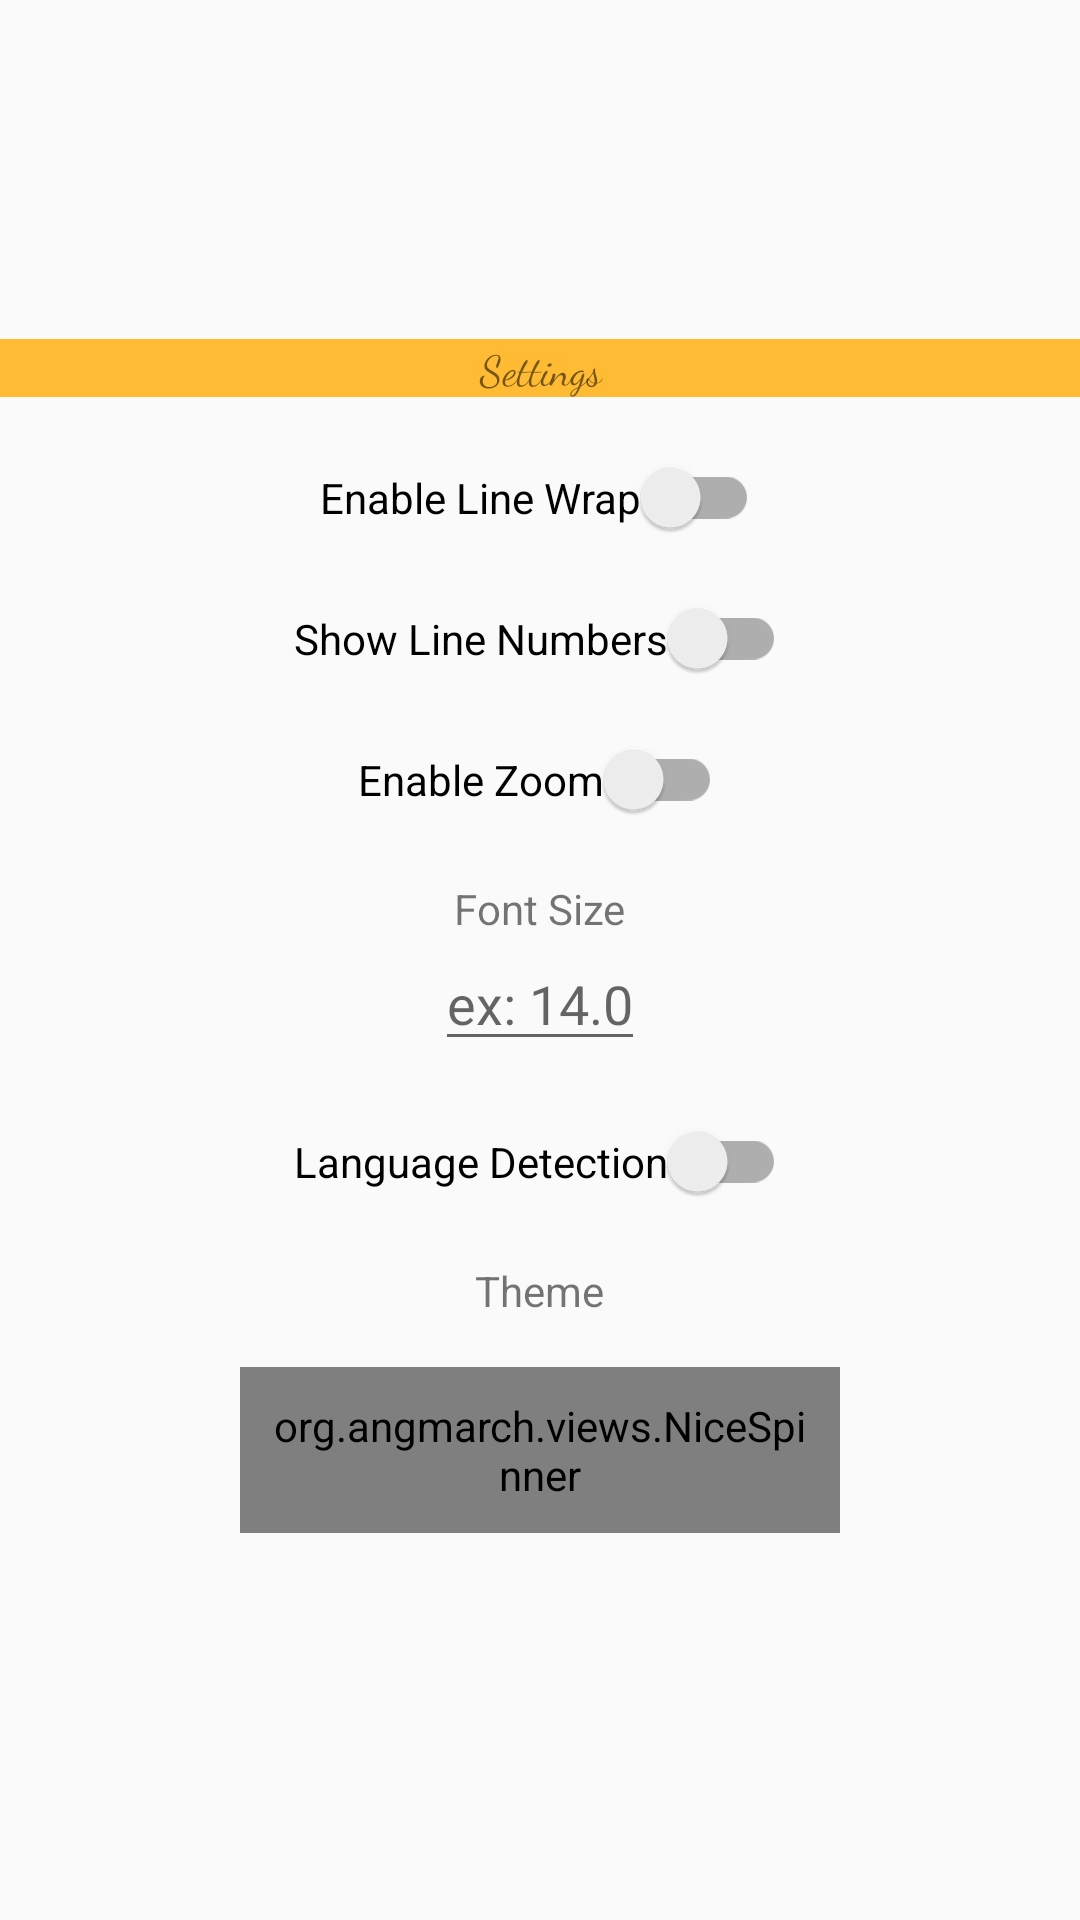

Write the Android layout XML for this screen, with the resource values it uses.
<!-- AndroidManifest.xml: application theme Theme.AppCompat.Light.NoActionBar -->
<!-- res/layout/dialog_settings.xml -->
<ScrollView xmlns:android="http://schemas.android.com/apk/res/android" xmlns:app="http://schemas.android.com/apk/res-auto"
            android:orientation="vertical"
            android:layout_width="match_parent"
            android:layout_height="wrap_content">

    <LinearLayout
            android:orientation="vertical"
            android:layout_gravity="center"
            android:gravity="center"
            android:layout_width="match_parent"
            android:layout_height="wrap_content">

        <TextView
                android:layout_gravity="center"
                android:gravity="center"
                android:layout_width="match_parent"
                android:layout_height="wrap_content"
                android:scaleType="center"
                android:textSize="@dimen/med_text"
                android:text="@string/settings"
                android:fontFamily="cursive"
                android:background="#FFFFBB33"
                android:contentDescription="@string/app_name"/>


        <android.support.v7.widget.SwitchCompat
                android:id="@+id/wrapSwitch"
                android:layout_width="wrap_content"
                android:layout_height="wrap_content"
                style="@style/settingItem"
                android:text="@string/enable_line_wrap"/>


        <android.support.v7.widget.SwitchCompat
                android:id="@+id/lineSwitch"
                android:layout_width="wrap_content"
                android:layout_height="wrap_content"
                style="@style/settingItem"
                android:text="@string/show_line_numbers"/>

        <android.support.v7.widget.SwitchCompat
                android:id="@+id/zoomSwitch"
                android:layout_width="wrap_content"
                android:layout_height="wrap_content"
                style="@style/settingItem"
                android:text="@string/enable_zoom"/>

        <TextView
                android:text="@string/font_size"
                android:id="@+id/fontSizeTextView"
                style="@style/settingItem"
                android:layout_width="wrap_content"
                android:layout_height="wrap_content"/>

        <EditText
                android:inputType="numberDecimal"
                android:hint="ex: 14.0"
                android:id="@+id/fontSizeText"
                android:layout_width="wrap_content"
                android:layout_height="wrap_content"/>


        <android.support.v7.widget.SwitchCompat
                android:id="@+id/languageSwitch"
                android:layout_width="wrap_content"
                android:layout_height="wrap_content"
                style="@style/settingItem"
                android:text="@string/language_detection"/>

        <org.angmarch.views.NiceSpinner
                android:visibility="gone"
                android:id="@+id/languageSpinner"
                android:paddingStart="10dp"
                android:paddingEnd="10dp"
                android:paddingTop="2dp"
                android:paddingBottom="2dp"
                android:layout_width="200dp"
                android:layout_height="wrap_content"
                android:padding="10dp"/>

        <TextView
                android:text="@string/theme"
                style="@style/settingItem"
                android:id="@+id/themeTextView"
                android:layout_width="wrap_content"
                android:layout_height="wrap_content"/>

        <org.angmarch.views.NiceSpinner
                android:id="@+id/themeSpinner"
                android:paddingStart="10dp"
                android:paddingEnd="10dp"
                android:paddingTop="2dp"
                android:paddingBottom="2dp"
                android:layout_width="200dp"
                android:layout_height="wrap_content"
                android:padding="10dp"
                android:layout_margin="16dp"/>

    </LinearLayout>

</ScrollView>
<!-- resources referenced by this layout -->
<resources>
  <string name="app_name">Sourcey</string>
  <string name="enable_line_wrap">Enable Line Wrap</string>
  <string name="enable_zoom">Enable Zoom</string>
  <string name="font_size">Font Size</string>
  <string name="language_detection">Language Detection</string>
  <string name="settings">Settings</string>
  <string name="show_line_numbers">Show Line Numbers</string>
  <string name="theme">Theme</string>
  <style name="settingItem">
          <item name="android:layout_marginTop">20dp</item>
      </style>
</resources>
